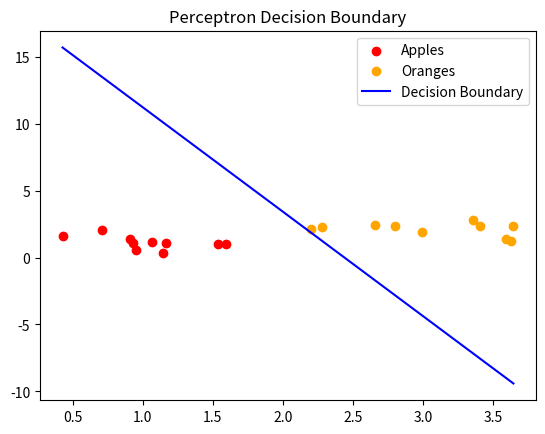

The script that saved this image:
import numpy as np
import matplotlib.pyplot as plt

class Perceptron:
    def __init__(self, input_size, learning_rate=0.1, epochs=10):
        self.learning_rate = learning_rate
        self.epochs = epochs
        self.weights = np.zeros(input_size) 

    def activation(self, x):
        return np.where(x >= 0, 1, 0) 

    def forward(self, X):
        return self.activation(np.dot(X, self.weights))

    def train(self, X, y):
        for _ in range(self.epochs):
            for xi, target in zip(X, y):
                prediction = self.forward(xi)
                error = target - prediction
                self.weights += self.learning_rate * error * xi 

    def __call__(self, inputs):
        return self.forward(inputs)


X = np.array([
    [1.0627, 1.1438, 1], [0.4268, 1.5955, 1], [1.5946, 0.9812, 1],
    [1.1636, 1.0873, 1], [0.9066, 1.3629, 1], [0.7058, 2.0916, 1],
    [0.9318, 1.0570, 1], [1.5334, 1.0296, 1], [0.9522, 0.5838, 1],
    [1.1472, 0.3319, 1], [3.3572, 2.8118, 1], [2.6541, 2.4290, 1],
    [3.6270, 1.2031, 1], [2.2795, 2.2856, 1], [2.8001, 2.3450, 1],
    [3.4078, 2.3560, 1], [3.6451, 2.3343, 1], [3.5954, 1.3988, 1],
    [2.9901, 1.9216, 1], [2.1980, 2.1287, 1]
])
y = np.array([1] * 10 + [0] * 10) 

perceptron = Perceptron(input_size=3, learning_rate=0.1, epochs=10)
perceptron.train(X, y)

apples = X[:10, :2]
oranges = X[10:, :2]
plt.scatter(apples[:, 0], apples[:, 1], color='red', label='Apples')
plt.scatter(oranges[:, 0], oranges[:, 1], color='orange', label='Oranges')

x_values = np.linspace(min(X[:, 0]), max(X[:, 0]), 100)
y_values = -(perceptron.weights[0] * x_values + perceptron.weights[2]) / perceptron.weights[1]
plt.plot(x_values, y_values, label='Decision Boundary', color='blue')

plt.legend()
plt.title("Perceptron Decision Boundary")
plt.show()

for input_ in X:
    output = perceptron(input_)
    print(f"Input: {input_[:2]} => Output: {output}")
